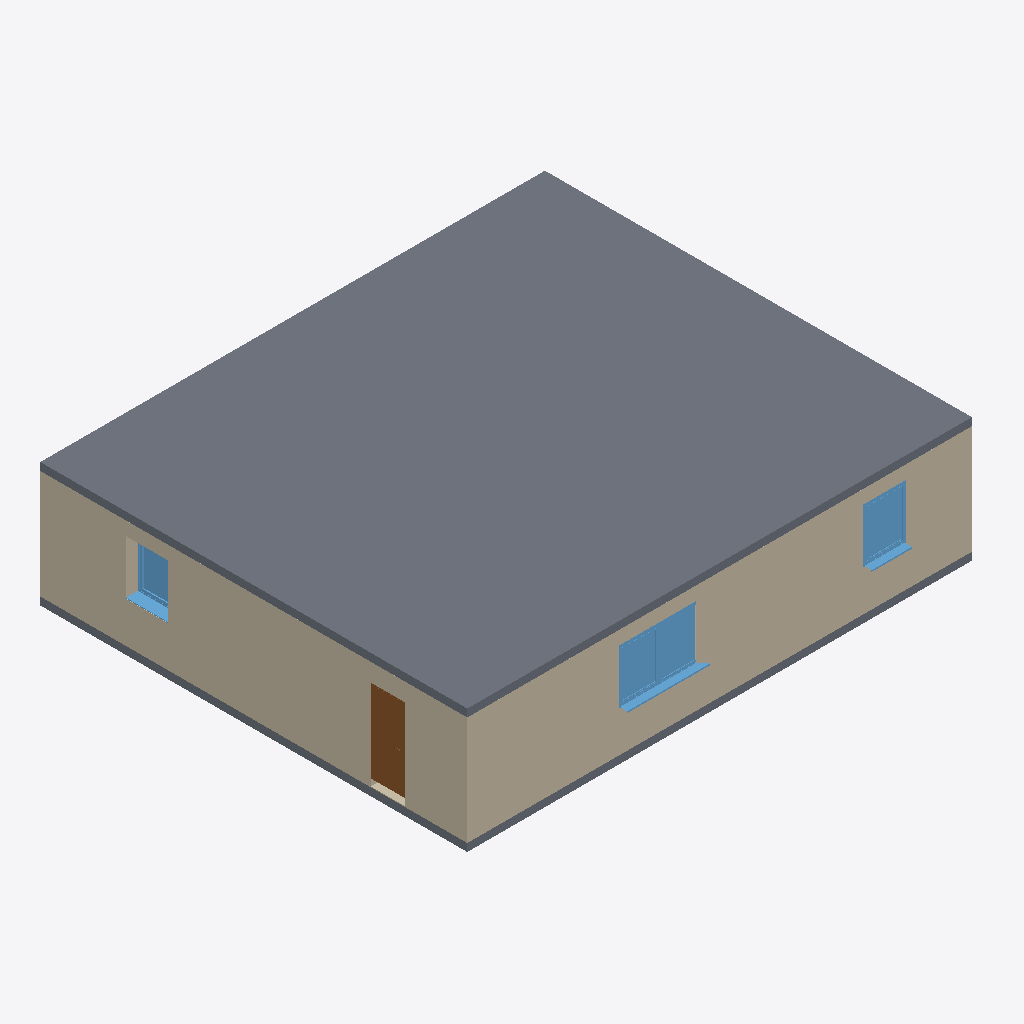
Isometric view of an IFC building model (IFC-SPF (STEP), schema IFC2X3, length unit metre), seen from the south-west, elements coloured by IFC class: 3 walls (beige), 3 windows (light blue), 2 slabs (grey), 1 door (brown).
Extent 13.2 m × 11.2 m × 3.2 m (x, y, z). Storeys (1): Erdgeschoss at 0.00 m. Elements (16): 6 IfcWallStandardCase, 4 IfcSlab, 4 IfcWindow, 2 IfcDoor.

HEADER;
FILE_DESCRIPTION(('ViewDefinition [CoordinationView_V2.0, QuantityTakeOffAddOnView]','RevitIdentifiers [ContentGUID: 608b9171-bc8f-4edb-9887-f9ae49394f94, VersionGUID: 5e78da95-1331-41f0-a998-963a914ca46d, NumberOfSaves: 1]','CoordinateReference [CoordinateBase: Gemeinsam genutzte Koordinaten, ProjectSite: Intern]'),'2;1');
FILE_NAME('bimnexus.ifc','2026-03-13T16:16:09+01:00',(''),(''),'ODA SDAI 25.12','Autodesk - Revit 26.4.0.32 (DEU) - 26.4.0.32','');
FILE_SCHEMA(('IFC2X3'));
ENDSEC;
DATA;
#18=IFCPROJECT('1WYv5nl8zEsvY7_Qwsnh1a',#6,'2018_01',$,$,'','Projekt  Status',(#13),#9178);
#28=IFCSITE('1WYv5nl8zEsvY7_Qwsnh1c',#6,'Default',$,$,#27,$,$,.ELEMENT.,(48,8,15,359802),(11,34,47,783432),0.0,$,$);
#22=IFCBUILDING('1WYv5nl8zEsvY7_Qwsnh1b',#6,'',$,$,#21,$,'',.ELEMENT.,$,$,#19);
#25=IFCBUILDINGSTOREY('1UUDgL4p51yAcObZgHQOY$',#6,'Erdgeschoss',$,$,#24,$,'Erdgeschoss',.ELEMENT.,7.265185E-18);
#8770=IFCSLAB('1UUDgL4p51yAcObZgHQOWZ',#6,'Geschossdecke:STB 200:2436174',$,$,#8760,#8769,'2436174',.FLOOR.);
#434=IFCWALLSTANDARDCASE('0CmL1$6dn98OQEjQ_6ov3s',#6,'Basiswand:Ziegel+WD hart 200+200:2435243',$,$,#422,#426,'2435243');
#311=IFCWALLSTANDARDCASE('0CmL1$6dn98OQEjQ_6ov1O',#6,'Basiswand:Ziegel+WD hart 200+200:2435077',$,$,#294,#298,'2435077');
#254=IFCSLAB('0CmL1$6dn98OQEjQ_6ovw4',#6,'Geschossdecke:STB 200:2434777',$,$,#234,#253,'2434777',.FLOOR.);
#8748=IFCWINDOW('0CmL1$6dn98OQEjQ_6ovFK',#6,'FE 2 tlg - 1 Nurglasecke-konfigurierbar:2000 x 1400:2435977',$,$,#9157,#8744,'2435977',2.250000000000001,2.275278198181174);
#6106=IFCDOOR('0CmL1$6dn98OQEjQ_6ovB$',#6,'TU DF 1 - Rahmenstock flächenbündig:ML - 885 x 2135:2435746',$,$,#8886,#6102,'2435746',2.3149999999999964,0.8849999999999981);
#8284=IFCWINDOW('0CmL1$6dn98OQEjQ_6ovDW',#6,'FE 1 tlg - DrehKipp:1100 x 1400:2435901',$,$,#9093,#8280,'2435901',2.2500000000000044,1.1000000000000023);
#400=IFCWALLSTANDARDCASE('0CmL1$6dn98OQEjQ_6ov0j',#6,'Basiswand:Ziegel+WD hart 200+200:2435184',$,$,#388,#392,'2435184');
#7196=IFCWINDOW('0CmL1$6dn98OQEjQ_6ovAo',#6,'FE 1 tlg - DrehKipp:1100 x 1400:2435823',$,$,#8955,#7192,'2435823',2.2500000000000044,1.1000000000000023);
ENDSEC;
